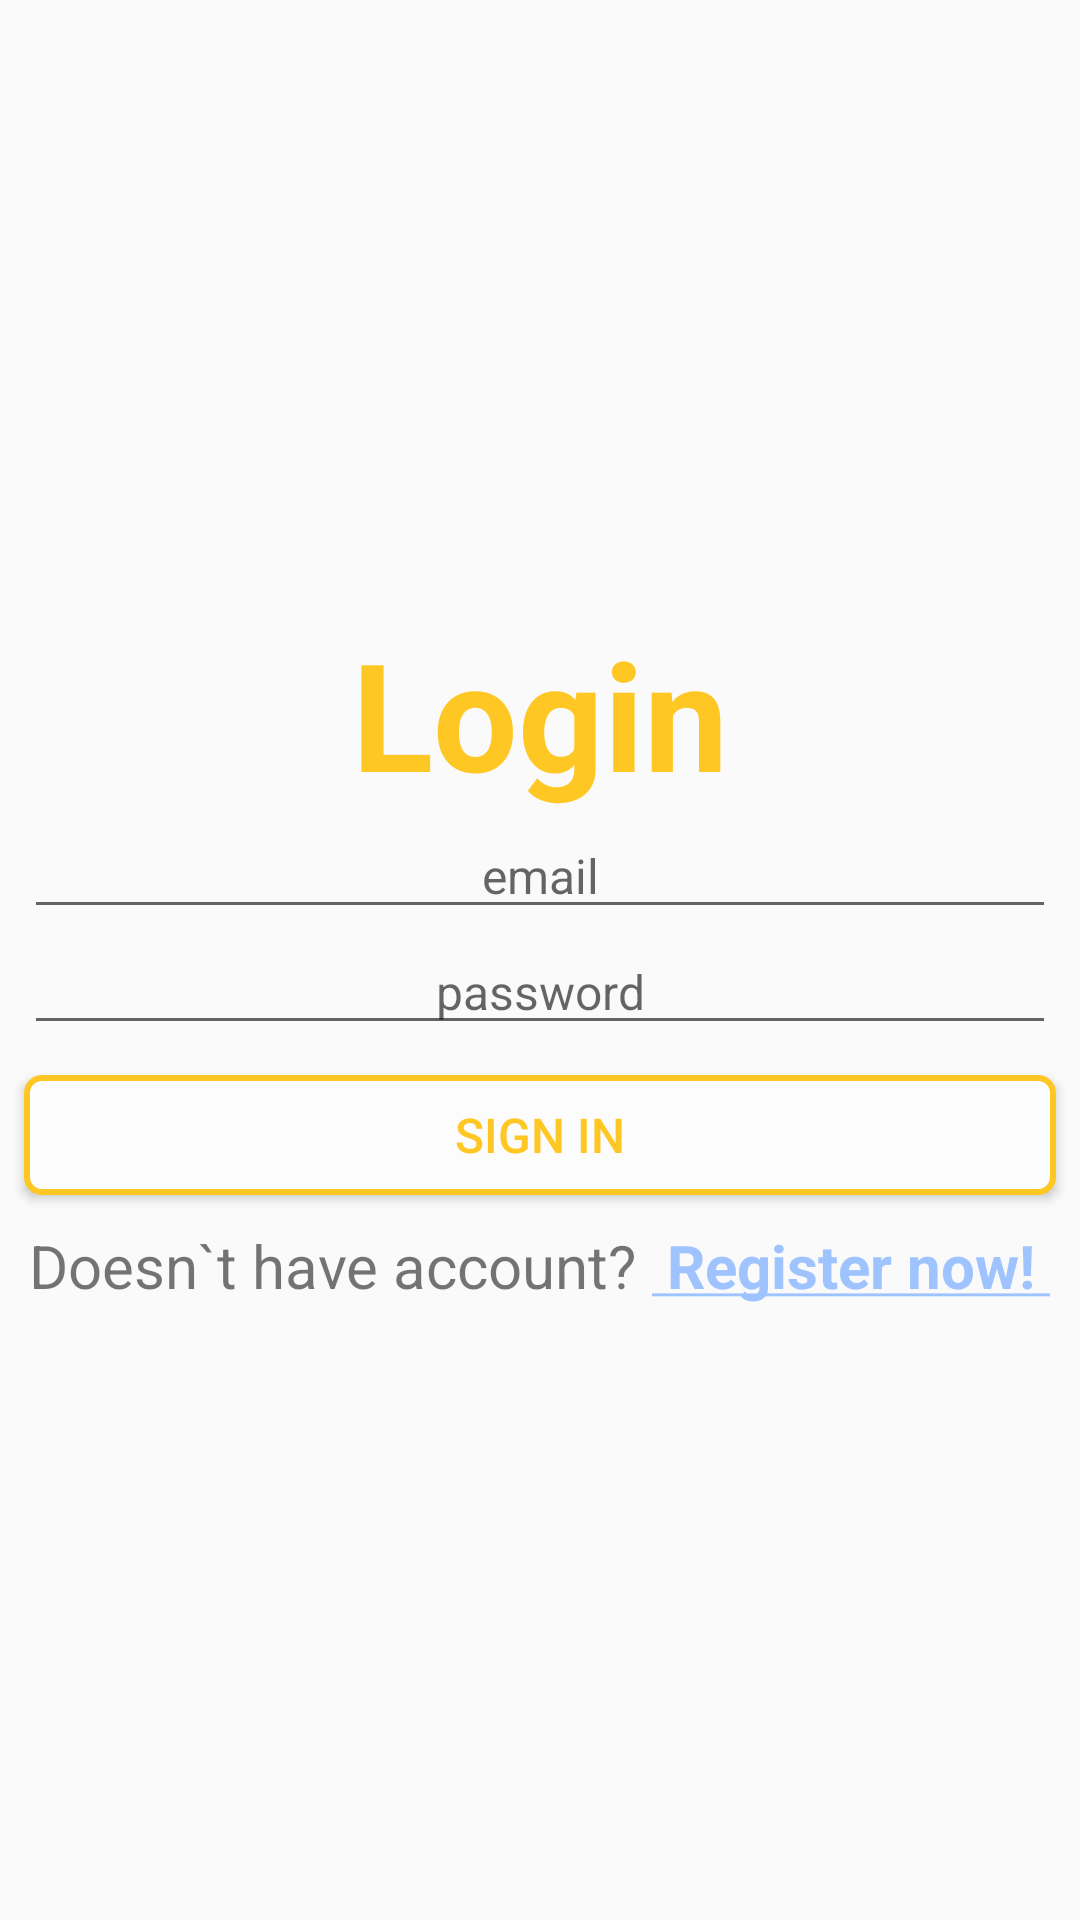

Layout XML and referenced resources for this Android screen:
<!-- AndroidManifest.xml: application theme noActionBar -->
<!-- res/layout/activity_login.xml -->
<?xml version="1.0" encoding="utf-8"?>
<android.support.constraint.ConstraintLayout
    xmlns:android="http://schemas.android.com/apk/res/android" android:layout_width="match_parent"
    android:layout_height="match_parent">

    <LinearLayout
        android:orientation="vertical"
        android:layout_width="match_parent"
        android:layout_height="match_parent"
        android:gravity="center">

        <TextView
            android:layout_width="wrap_content"
            android:layout_height="wrap_content"
            android:textSize="50sp"
            android:textStyle="bold"
            android:textColor="@color/colorMenuActive"
            android:text="@string/login_title"
            />

        <EditText
            android:id="@+id/login_email_input"
            android:hint="email"
            android:maxLength="30"
            android:textAlignment="center"
            android:inputType="text"
            android:layout_width="match_parent"
            android:layout_height="wrap_content"
            android:layout_marginStart="8dp"
            android:layout_marginEnd="8dp"
            android:textSize="16sp"
            />

        <EditText
            android:id="@+id/login_password_input"
            android:hint="password"
            android:maxLength="15"
            android:textAlignment="center"
            android:inputType="textPassword"
            android:layout_width="match_parent"
            android:layout_height="wrap_content"
            android:layout_marginStart="8dp"
            android:layout_marginEnd="8dp"
            android:textSize="16sp"
            />

        <Button
            android:id="@+id/login_submit_button"
            android:layout_marginTop="10dp"
            android:layout_width="match_parent"
            android:layout_height="40dp"
            android:layout_marginStart="8dp"
            android:layout_marginEnd="8dp"
            android:text="@string/login_button_label"
            android:textColor="@color/colorMenuActive"
            android:textSize="16dp"
            android:background="@drawable/button_login"

            />
        <LinearLayout
            android:layout_width="wrap_content"
            android:layout_height="wrap_content"
            android:orientation="horizontal"
            >

            <TextView
                android:layout_marginTop="10dp"
                android:layout_width="wrap_content"
                android:layout_height="wrap_content"
                android:text="@string/do_not_have_account"

                android:textSize="20sp"
                />
            <TextView
                android:id="@+id/register_now"
                android:textColor="#9ec3ff"
                android:textStyle="bold"
                android:layout_marginTop="10dp"
                android:layout_width="wrap_content"
                android:layout_height="wrap_content"
                android:text="@string/register_now"
                android:layout_marginStart="5dp"
                android:textSize="20sp"
                />
        </LinearLayout>

    </LinearLayout>
</android.support.constraint.ConstraintLayout>
<!-- resources referenced by this layout -->
<resources>
  <color name="colorMenuActive">#FFC724</color>
  <!-- drawable button_login (drawable) -->
  <?xml version="1.0" encoding="utf-8"?>
  <shape xmlns:android="http://schemas.android.com/apk/res/android" android:shape="rectangle" >
      <corners
          android:radius="5dp"
          />
      <solid
          android:color="#fcfcfc"
          />
      <padding
          android:left="0dp"
          android:top="0dp"
          android:right="0dp"
          android:bottom="0dp"
          />
      <size
          android:width="100dp"
          android:height="30dp"
          />
      <stroke
          android:width="2dp"
          android:color="#FFC724"
          />
      
  </shape>
  <string name="do_not_have_account">Doesn`t have account?</string>
  <string name="login_button_label">Sign in</string>
  <string name="login_title">Login</string>
  <string name="register_now"> <u> Register now! </u> </string>
  <style name="noActionBar" parent="Base.Theme.AppCompat.Light.DarkActionBar">
          <item name="windowActionBar">false</item>
          <item name="windowNoTitle">true</item>
          <item name="android:windowAnimationStyle">@null</item>
          <item name="colorPrimaryDark">@color/colorPrimaryDark</item>
      </style>
  <color name="colorPrimaryDark">#bf9008</color>
</resources>
